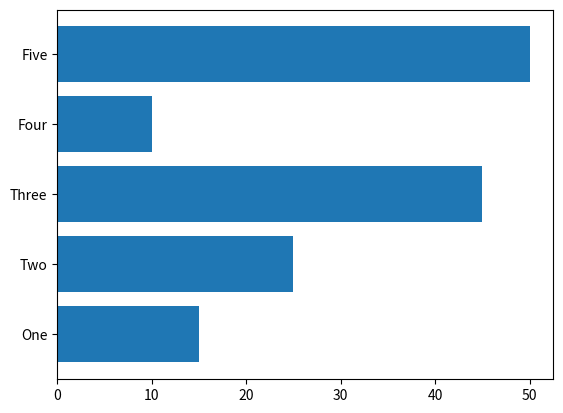

This figure's Python source:
import matplotlib.pyplot as plt
import numpy as np

y = ['One', 'Two', 'Three', 'Four', 'Five'];
x = [15, 25, 45, 10, 50];

plt.barh(y, x);
